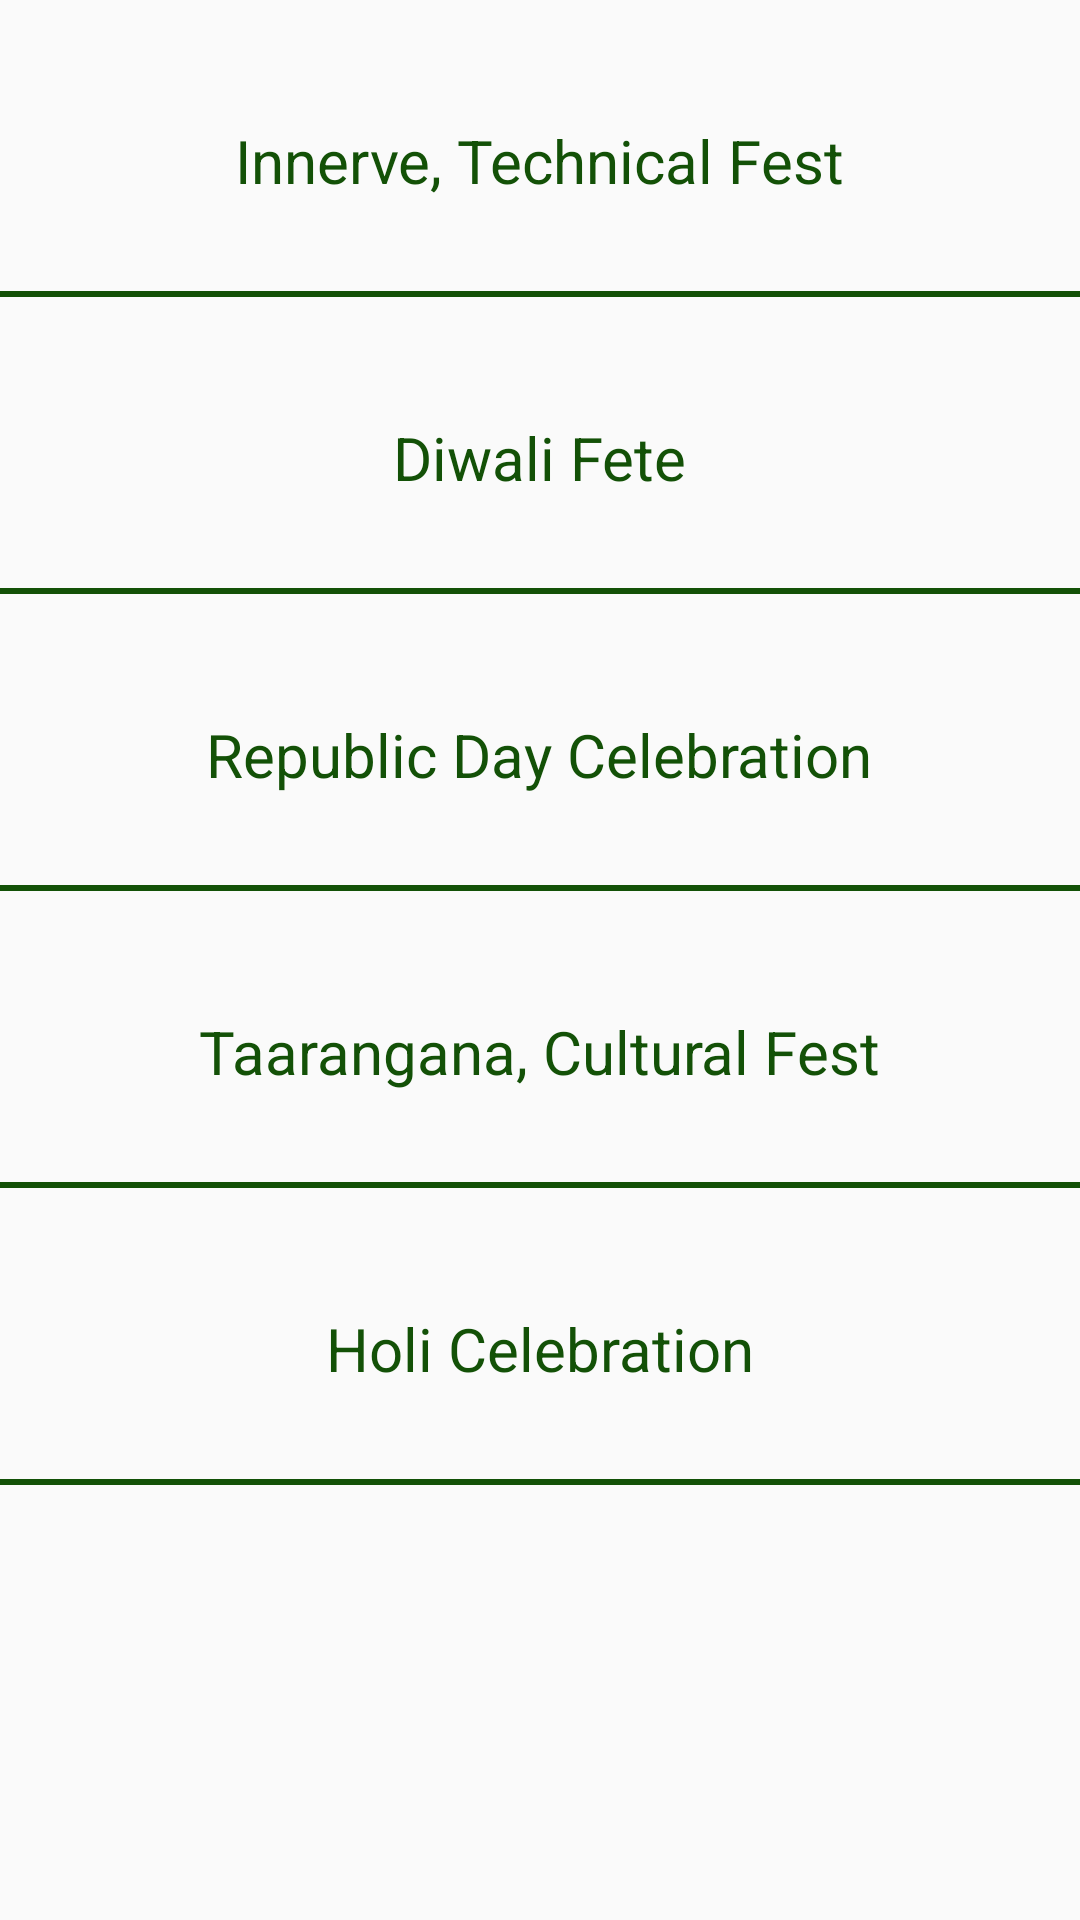

Write the Android layout XML for this screen, with the resource values it uses.
<!-- AndroidManifest.xml: application theme AppTheme -->
<!-- res/layout/activity_upcoming.xml -->
<?xml version="1.0" encoding="utf-8"?>
<android.support.constraint.ConstraintLayout xmlns:android="http://schemas.android.com/apk/res/android"
    xmlns:app="http://schemas.android.com/apk/res-auto"
    xmlns:tools="http://schemas.android.com/tools"
    android:layout_width="match_parent"
    android:layout_height="match_parent"
    tools:context=".Upcoming">

    <LinearLayout
        android:layout_width="match_parent"
        android:layout_height="match_parent"
        android:orientation="vertical">

        <ScrollView
            android:layout_width="match_parent"
            android:layout_height="match_parent">

            <LinearLayout
                android:layout_width="match_parent"
                android:layout_height="wrap_content"
                android:orientation="vertical">

                <TextView
                    android:id="@+id/innerve"
                    android:layout_gravity="center"
                    android:layout_marginTop="40dp"
                    android:layout_height="wrap_content"
                    android:layout_width="wrap_content"
                    android:text="Innerve, Technical Fest"
                    android:clickable="true"
                    android:textSize="20dp"
                    android:textColor="@drawable/textcolor"
                    />

                <View
                    android:layout_marginTop="30dp"
                    android:layout_width="match_parent"
                    android:layout_height="2dp"
                    android:background="@color/colorGreenDark"/>

                <TextView
                    android:id="@+id/diwali"
                    android:layout_gravity="center"
                    android:layout_marginTop="40dp"
                    android:layout_height="wrap_content"
                    android:layout_width="wrap_content"
                    android:text="Diwali Fete"
                    android:clickable="true"
                    android:textSize="20dp"
                    android:textColor="@drawable/textcolor"
                    />

                <View
                    android:layout_marginTop="30dp"
                    android:layout_width="match_parent"
                    android:layout_height="2dp"
                    android:background="@color/colorGreenDark"/>

                <TextView
                    android:id="@+id/rd"
                    android:layout_gravity="center"
                    android:layout_marginTop="40dp"
                    android:layout_height="wrap_content"
                    android:layout_width="wrap_content"
                    android:text="Republic Day Celebration"
                    android:clickable="true"
                    android:textSize="20dp"
                    android:textColor="@drawable/textcolor"
                    />

                <View
                    android:layout_marginTop="30dp"
                    android:layout_width="match_parent"
                    android:layout_height="2dp"
                    android:background="@color/colorGreenDark"/>

                <TextView
                    android:id="@+id/taran"
                    android:layout_gravity="center"
                    android:layout_marginTop="40dp"
                    android:layout_height="wrap_content"
                    android:layout_width="wrap_content"
                    android:text="Taarangana, Cultural Fest"
                    android:clickable="true"
                    android:textSize="20dp"
                    android:textColor="@drawable/textcolor"
                    />

                <View
                    android:layout_marginTop="30dp"
                    android:layout_width="match_parent"
                    android:layout_height="2dp"
                    android:background="@color/colorGreenDark"/>

                <TextView
                    android:id="@+id/holi"
                    android:layout_gravity="center"
                    android:layout_marginTop="40dp"
                    android:layout_height="wrap_content"
                    android:layout_width="wrap_content"
                    android:text="Holi Celebration"
                    android:clickable="true"
                    android:textSize="20dp"
                    android:textColor="@drawable/textcolor"
                    />

                <View
                    android:layout_marginTop="30dp"
                    android:layout_width="match_parent"
                    android:layout_height="2dp"
                    android:background="@color/colorGreenDark"/>

            </LinearLayout>
        </ScrollView>

    </LinearLayout>
</android.support.constraint.ConstraintLayout>
<!-- resources referenced by this layout -->
<resources>
  <color name="colorGreenDark">#135107</color>
  <!-- drawable textcolor (drawable) -->
  <?xml version="1.0" encoding="utf-8"?>
  <selector xmlns:android="http://schemas.android.com/apk/res/android">
      <item android:state_pressed="true" android:color="@color/colorYellow" />
      <item android:state_focused="true" android:color="@color/colorAccent"/>
      <item android:color="@color/colorGreenDark"/>
  </selector>
  <style name="AppTheme" parent="Theme.AppCompat.Light.DarkActionBar">
          
          <item name="colorPrimary">@color/colorGreenDark</item>
          <item name="colorPrimaryDark">@color/colorGreenDark</item>
          <item name="colorAccent">@color/colorAccent</item>
      </style>
  <color name="colorYellow">#FFFFE839</color>
  <color name="colorAccent">#FF4081</color>
</resources>
